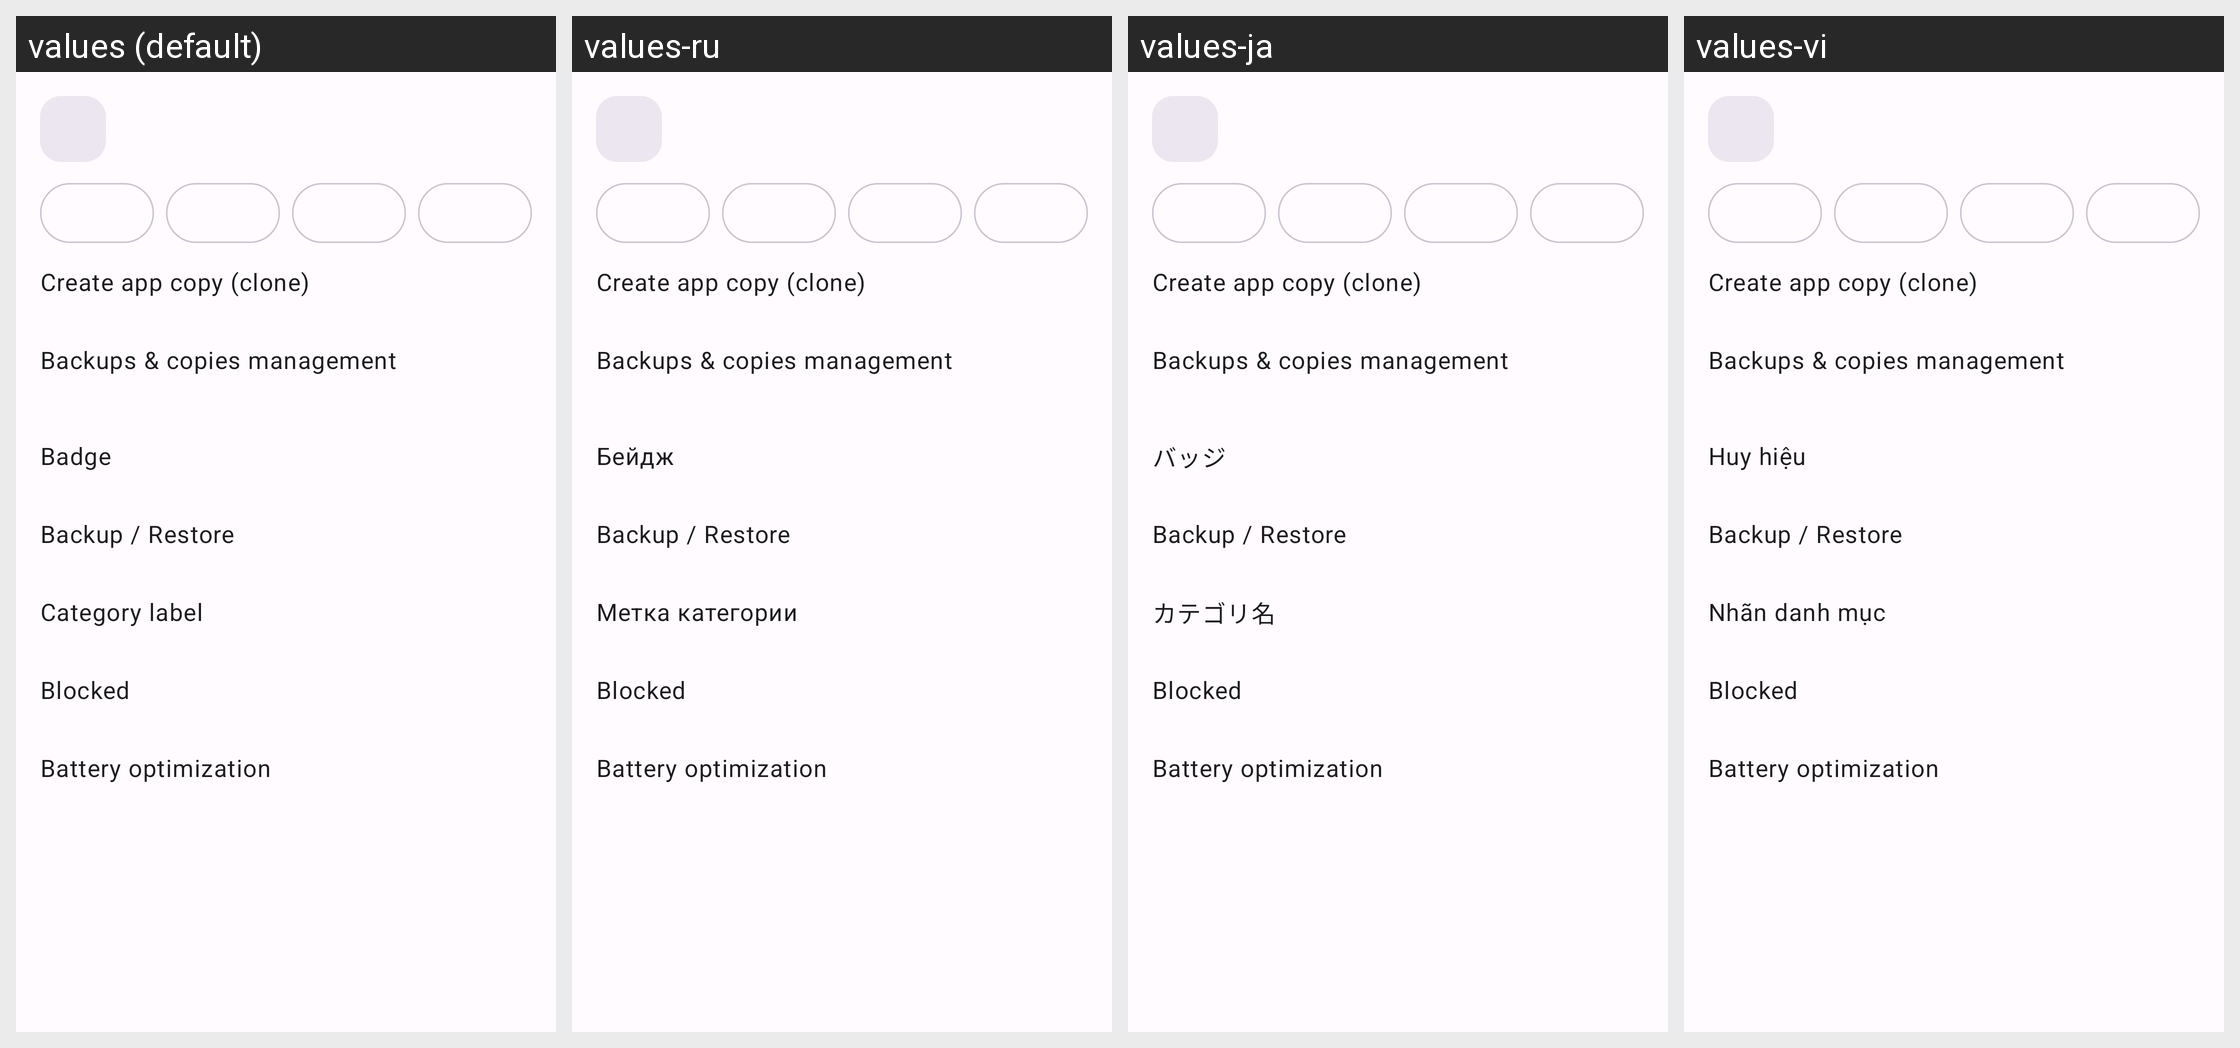

Locale-by-locale string values for the Android screen shown in this grid:
Android screen res/layout/sheet_app_actions.xml rendered under 4 locales, left to right: values (default), values-ru, values-ja, values-vi. Device: Nexus 5 (rendered at 1080×1920; each locale shown at half size, 540×960, under a caption strip naming it); theme Theme.Clonix.
Other locales in the repository, not shown: values-ar, values-bn, values-de, values-es, values-fa, values-fr, values-hi, values-id, values-it, values-ko, values-ms, values-pl, values-pt, values-ta, values-th, values-tr, values-ur, values-zh-rCN.
Strings drawn on this screen, with the default value and each locale's value (text and hints the layout hard-codes, and strings that could not be matched under every locale, appear in the picture but are not listed):

act_create_copy
  values: Create app copy (clone)
  values-ru: Create app copy (clone)  [not translated; the default value is used]
  values-ja: Create app copy (clone)  [not translated; the default value is used]
  values-vi: Create app copy (clone)  [not translated; the default value is used]

act_manage_copies
  values: Backups & copies management
  values-ru: Backups & copies management  [not translated; the default value is used]
  values-ja: Backups & copies management  [not translated; the default value is used]
  values-vi: Backups & copies management  [not translated; the default value is used]

badge_button
  values: Badge
  values-ru: Бейдж
  values-ja: バッジ
  values-vi: Huy hiệu

act_backup_restore
  values: Backup / Restore
  values-ru: Backup / Restore  [not translated; the default value is used]
  values-ja: Backup / Restore  [not translated; the default value is used]
  values-vi: Backup / Restore  [not translated; the default value is used]

category_title
  values: Category label
  values-ru: Метка категории
  values-ja: カテゴリ名
  values-vi: Nhãn danh mục

filter_blacklisted
  values: Blocked
  values-ru: Blocked  [not translated; the default value is used]
  values-ja: Blocked  [not translated; the default value is used]
  values-vi: Blocked  [not translated; the default value is used]

act_battery
  values: Battery optimization
  values-ru: Battery optimization  [not translated; the default value is used]
  values-ja: Battery optimization  [not translated; the default value is used]
  values-vi: Battery optimization  [not translated; the default value is used]
